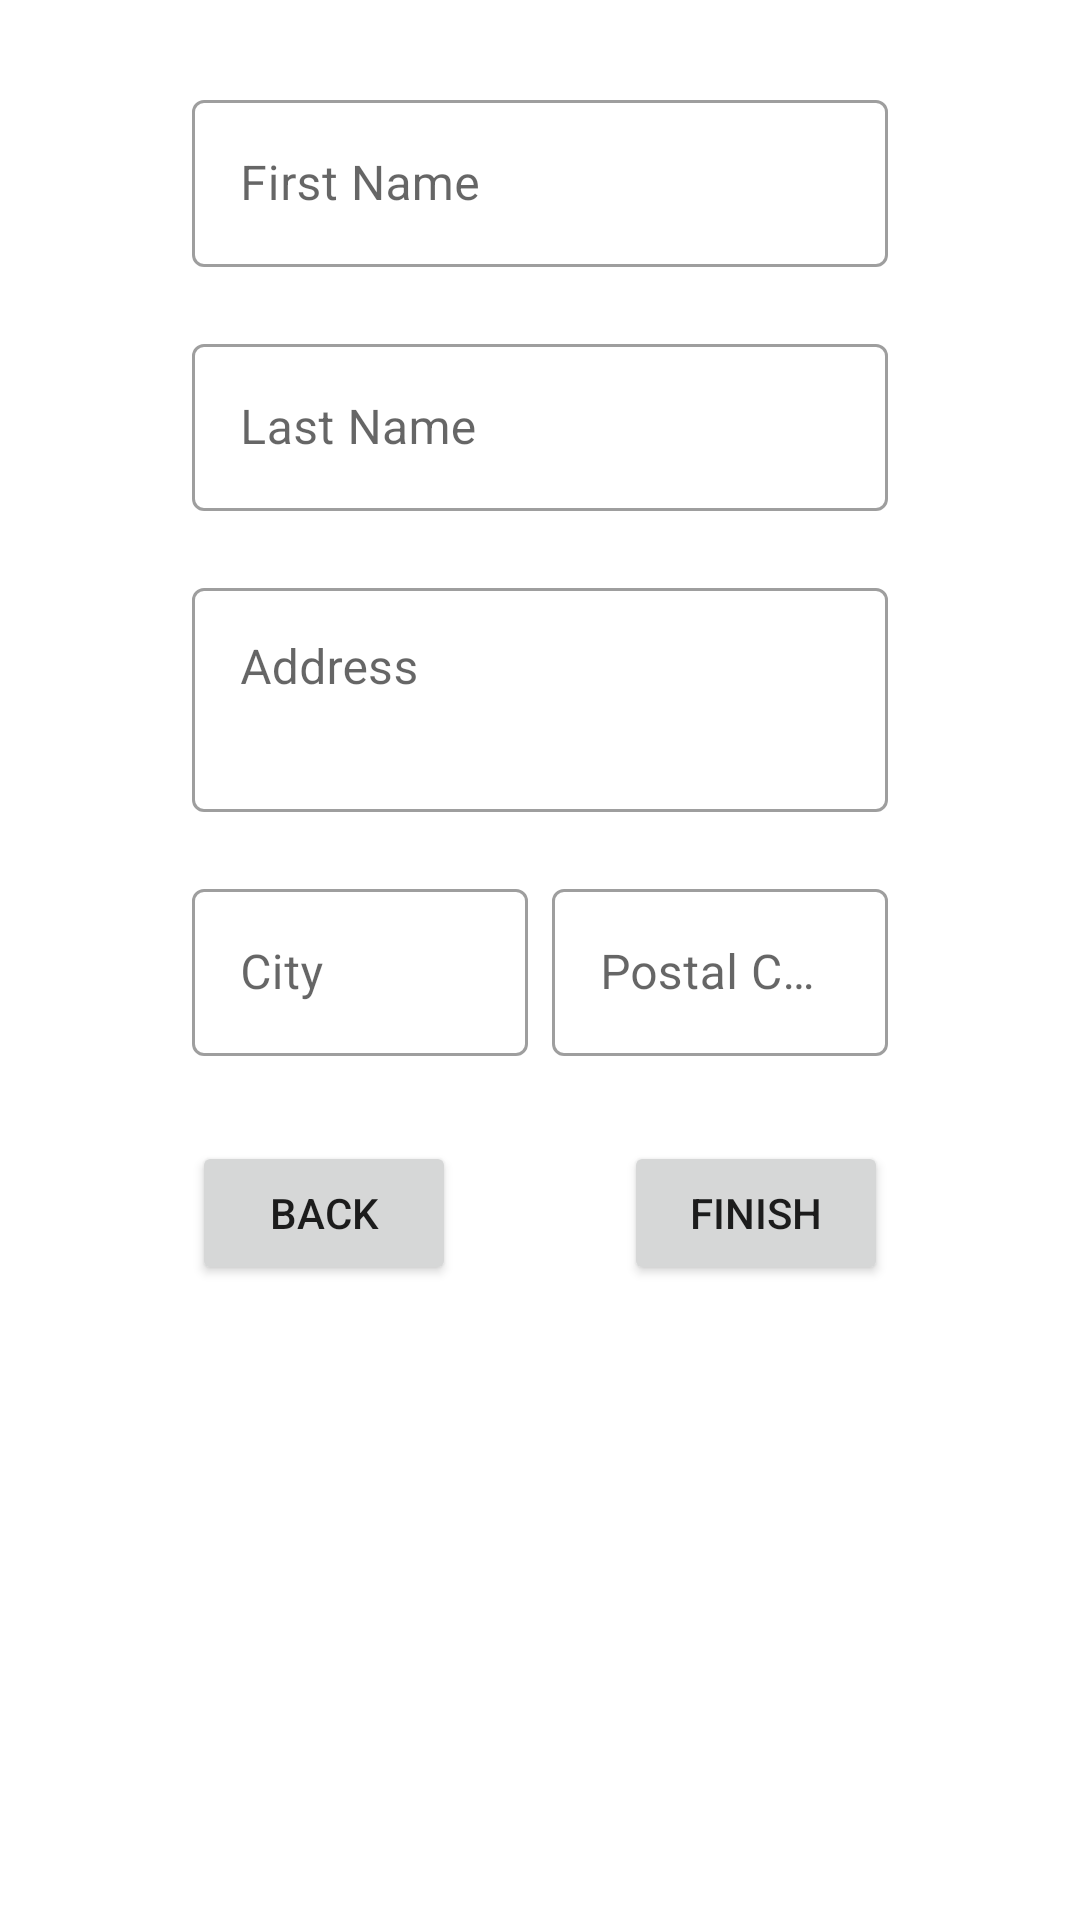

Produce the Android XML layout that renders to this screen, including the resource entries it uses.
<!-- AndroidManifest.xml: application theme Theme.Dmytro_Andriichuk_Assign4 -->
<!-- res/layout/activity_change_name.xml -->
<?xml version="1.0" encoding="utf-8"?>
<androidx.constraintlayout.widget.ConstraintLayout xmlns:android="http://schemas.android.com/apk/res/android"
    xmlns:app="http://schemas.android.com/apk/res-auto"
    xmlns:tools="http://schemas.android.com/tools"
    android:layout_width="match_parent"
    android:layout_height="match_parent"
    android:layout_gravity="center"
    tools:context=".sign_in_fragments.SignUpSecondFragment">


    <Button
        android:id="@+id/buttonCreateCustomer"
        android:layout_width="wrap_content"
        android:layout_height="wrap_content"
        android:text="Finish"
        app:layout_constraintEnd_toEndOf="@+id/addressInputLayout"
        app:layout_constraintTop_toTopOf="@+id/buttonBack3" />

    <Button
        android:id="@+id/buttonBack3"
        android:layout_width="wrap_content"
        android:layout_height="wrap_content"
        android:layout_marginTop="8dp"
        android:text="Back"
        app:layout_constraintStart_toStartOf="@+id/cityInputLayout"
        app:layout_constraintTop_toBottomOf="@+id/cityInputLayout" />


    <com.google.android.material.textfield.TextInputLayout
        android:id="@+id/addressInputLayout"
        style="@style/Widget.MaterialComponents.TextInputLayout.OutlinedBox"
        android:layout_width="0dp"
        android:layout_height="wrap_content"
        android:layout_marginStart="64dp"
        android:layout_marginEnd="64dp"
        app:errorEnabled="true"
        app:layout_constraintEnd_toEndOf="parent"
        app:layout_constraintHorizontal_bias="1.0"
        app:layout_constraintStart_toStartOf="parent"
        app:layout_constraintTop_toBottomOf="@+id/textInputLLastNameLayout">

        <com.google.android.material.textfield.TextInputEditText
            android:id="@+id/address_edit_text"
            android:layout_width="match_parent"
            android:layout_height="wrap_content"
            android:gravity="top|start"
            android:hint="Address"
            android:maxLines="10"
            android:minLines="2" />
    </com.google.android.material.textfield.TextInputLayout>

    <com.google.android.material.textfield.TextInputLayout
        android:id="@+id/cityInputLayout"
        style="@style/Widget.MaterialComponents.TextInputLayout.OutlinedBox"
        android:layout_width="0dp"
        android:layout_height="wrap_content"
        android:layout_marginEnd="8dp"
        app:errorEnabled="true"
        app:layout_constraintEnd_toStartOf="@+id/postInputLayout"
        app:layout_constraintHorizontal_bias="0.5"
        app:layout_constraintStart_toStartOf="@+id/addressInputLayout"
        app:layout_constraintTop_toBottomOf="@+id/addressInputLayout">

        <com.google.android.material.textfield.TextInputEditText
            android:id="@+id/city_edit_text"
            android:layout_width="match_parent"
            android:layout_height="wrap_content"
            android:hint="City" />
    </com.google.android.material.textfield.TextInputLayout>

    <com.google.android.material.textfield.TextInputLayout
        android:id="@+id/postInputLayout"
        style="@style/Widget.MaterialComponents.TextInputLayout.OutlinedBox"
        android:layout_width="0dp"
        android:layout_height="wrap_content"

        app:errorEnabled="true"
        app:layout_constraintEnd_toEndOf="@+id/addressInputLayout"
        app:layout_constraintHorizontal_bias="0.5"
        app:layout_constraintStart_toEndOf="@+id/cityInputLayout"
        app:layout_constraintTop_toBottomOf="@+id/addressInputLayout">

        <com.google.android.material.textfield.TextInputEditText
            android:id="@+id/post_edit_text"
            android:layout_width="match_parent"
            android:layout_height="wrap_content"
            android:hint="Postal Code"/>
    </com.google.android.material.textfield.TextInputLayout>

    <com.google.android.material.textfield.TextInputLayout
        android:id="@+id/textInputLLastNameLayout"
        style="@style/Widget.MaterialComponents.TextInputLayout.OutlinedBox"
        android:layout_width="0dp"
        android:layout_height="wrap_content"
        app:errorEnabled="true"
        app:layout_constraintEnd_toEndOf="@+id/addressInputLayout"
        app:layout_constraintHorizontal_bias="0.0"
        app:layout_constraintStart_toStartOf="@+id/addressInputLayout"
        app:layout_constraintTop_toBottomOf="@+id/textInputLayoutName">

        <com.google.android.material.textfield.TextInputEditText
            android:id="@+id/changelastName"
            android:layout_width="match_parent"
            android:layout_height="wrap_content"
            android:hint="Last Name" />
    </com.google.android.material.textfield.TextInputLayout>

    <com.google.android.material.textfield.TextInputLayout
        android:id="@+id/textInputLayoutName"
        style="@style/Widget.MaterialComponents.TextInputLayout.OutlinedBox"
        android:layout_width="0dp"
        android:layout_height="wrap_content"
        app:errorEnabled="true"
        app:layout_constraintBottom_toBottomOf="parent"
        app:layout_constraintEnd_toEndOf="@+id/addressInputLayout"
        app:layout_constraintStart_toStartOf="@+id/addressInputLayout"
        app:layout_constraintTop_toTopOf="parent"
        app:layout_constraintVertical_bias="0.050000012">

        <com.google.android.material.textfield.TextInputEditText
            android:id="@+id/changeName"
            android:layout_width="match_parent"
            android:layout_height="wrap_content"
            android:hint="First Name" />
    </com.google.android.material.textfield.TextInputLayout>

</androidx.constraintlayout.widget.ConstraintLayout>
<!-- resources referenced by this layout -->
<resources>
  <style name="Theme.Dmytro_Andriichuk_Assign4" parent="Theme.MaterialComponents.DayNight.DarkActionBar">
          
          <item name="colorPrimary">@color/purple_500</item>
          <item name="colorPrimaryVariant">@color/purple_700</item>
          <item name="colorOnPrimary">@color/white</item>
          
          <item name="colorSecondary">@color/teal_200</item>
          <item name="colorSecondaryVariant">@color/teal_700</item>
          <item name="colorOnSecondary">@color/black</item>
          
          <item name="android:statusBarColor" tools:targetApi="l">?attr/colorPrimaryVariant</item>
          
      </style>
  <color name="purple_500">#FF6200EE</color>
  <color name="purple_700">#FF3700B3</color>
  <color name="white">#FFFFFFFF</color>
  <color name="teal_200">#FF03DAC5</color>
  <color name="teal_700">#FF018786</color>
  <color name="black">#FF000000</color>
</resources>
